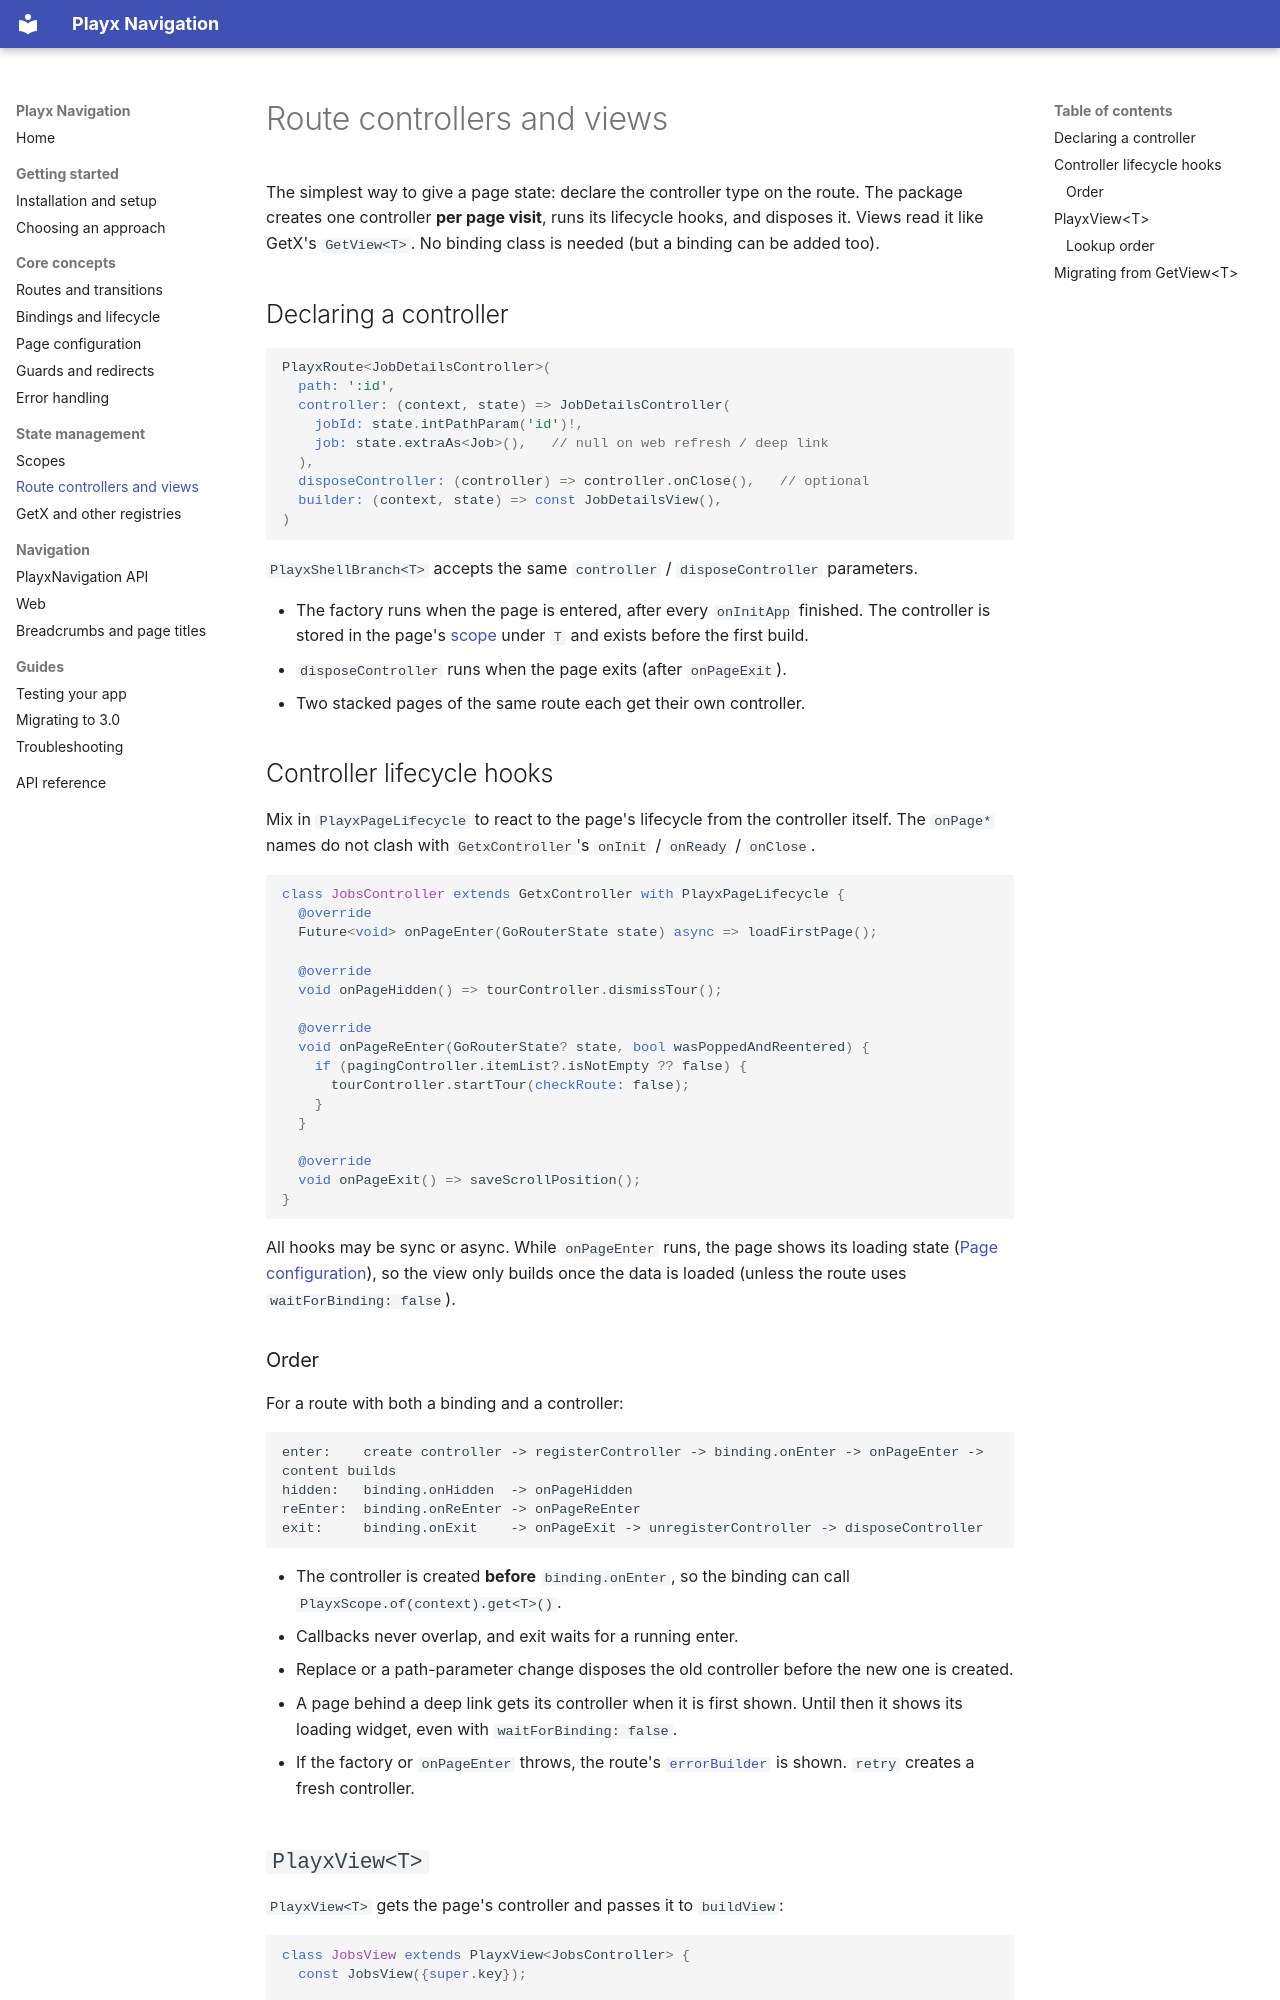

repository: playx-flutter/playx_navigation · page: controllers-and-views/index.html · generator: mkdocs

# Route controllers and views

The simplest way to give a page state: declare the controller type on the route. The package
creates one controller **per page visit**, runs its lifecycle hooks, and disposes it. Views read it
like GetX's `GetView<T>`. No binding class is needed (but a binding can be added too).

## Declaring a controller

```dart
PlayxRoute<JobDetailsController>(
  path: ':id',
  controller: (context, state) => JobDetailsController(
    jobId: state.intPathParam('id')!,
    job: state.extraAs<Job>(),   // null on web refresh / deep link
  ),
  disposeController: (controller) => controller.onClose(),   // optional
  builder: (context, state) => const JobDetailsView(),
)
```

`PlayxShellBranch<T>` accepts the same `controller` / `disposeController` parameters.

- The factory runs when the page is entered, after every `onInitApp` finished. The controller is
  stored in the page's [scope](scopes.md) under `T` and exists before the first build.
- `disposeController` runs when the page exits (after `onPageExit`).
- Two stacked pages of the same route each get their own controller.

## Controller lifecycle hooks

Mix in `PlayxPageLifecycle` to react to the page's lifecycle from the controller itself. The `onPage*`
names do not clash with `GetxController`'s `onInit` / `onReady` / `onClose`.

```dart
class JobsController extends GetxController with PlayxPageLifecycle {
  @override
  Future<void> onPageEnter(GoRouterState state) async => loadFirstPage();

  @override
  void onPageHidden() => tourController.dismissTour();

  @override
  void onPageReEnter(GoRouterState? state, bool wasPoppedAndReentered) {
    if (pagingController.itemList?.isNotEmpty ?? false) {
      tourController.startTour(checkRoute: false);
    }
  }

  @override
  void onPageExit() => saveScrollPosition();
}
```

All hooks may be sync or async. While `onPageEnter` runs, the page shows its loading state
([Page configuration](page-configuration.md)), so the view only builds once the data is loaded
(unless the route uses `waitForBinding: false`).

### Order

For a route with both a binding and a controller:

```
enter:    create controller -> registerController -> binding.onEnter -> onPageEnter -> content builds
hidden:   binding.onHidden  -> onPageHidden
reEnter:  binding.onReEnter -> onPageReEnter
exit:     binding.onExit    -> onPageExit -> unregisterController -> disposeController
```

- The controller is created **before** `binding.onEnter`, so the binding can call
  `PlayxScope.of(context).get<T>()`.
- Callbacks never overlap, and exit waits for a running enter.
- Replace or a path-parameter change disposes the old controller before the new one is created.
- A page behind a deep link gets its controller when it is first shown. Until then it shows its
  loading widget, even with `waitForBinding: false`.
- If the factory or `onPageEnter` throws, the route's [`errorBuilder`](error-handling.md) is shown.
  `retry` creates a fresh controller.
